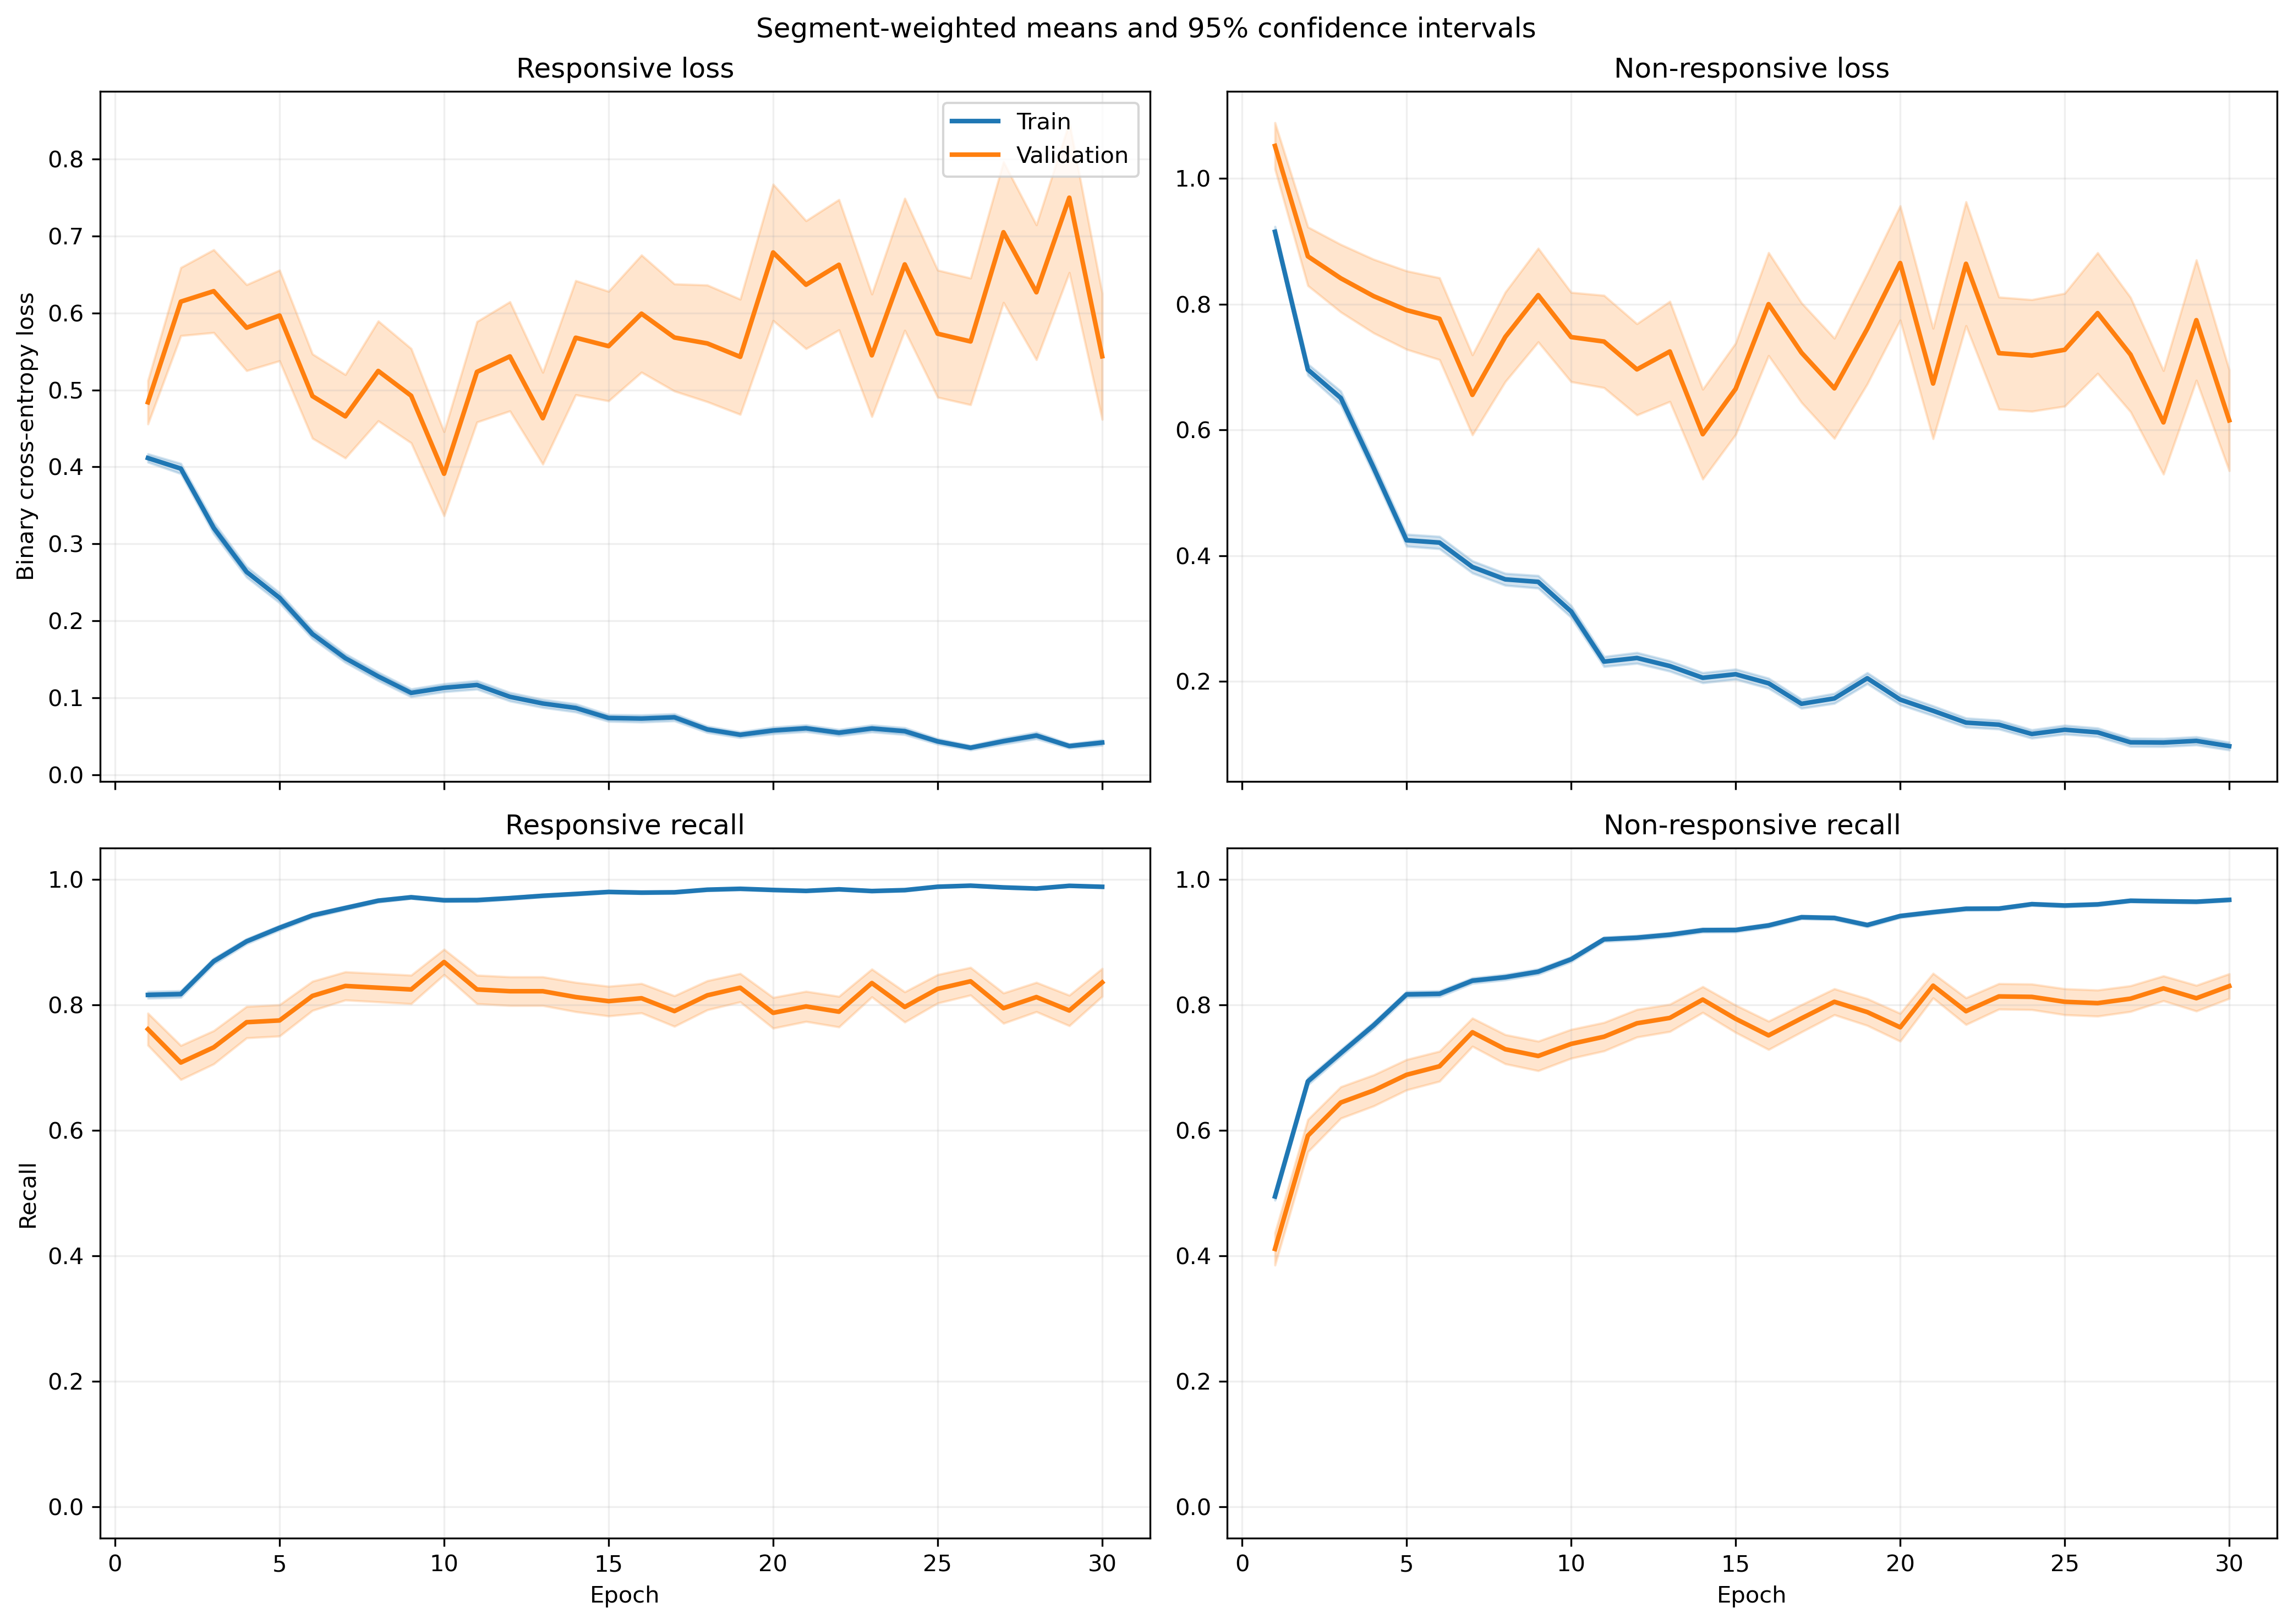

Values plotted in this chart, from the file beside it:
fold, epoch, split, r_loss, r_loss_count, r_loss_sum, r_loss_sum_sq, r_recall, r_recall_count, r_recall_sum, r_recall_sum_sq, nr_loss, nr_loss_count, nr_loss_sum, nr_loss_sum_sq, nr_recall, nr_recall_count, nr_recall_sum, nr_recall_sum_sq
1, 1, train, 0.4342, 1063, 461.5, 409.5, 0.8175, 1063, 869.0, 869.0, 0.8672, 1401, 1215, 1741, 0.5139, 1401, 720.0, 720.0
1, 1, validation, 0.157, 10, 1.57, 0.2976, 1.0, 10, 10.0, 10.0, , 0, 0.0, 0.0, , 0, 0.0, 0.0
1, 2, train, 0.465, 1063, 494.3, 431.2, 0.7789, 1063, 828.0, 828.0, 0.6005, 1401, 841.2, 982.1, 0.7259, 1401, 1017, 1017
1, 2, validation, 0.1566, 10, 1.566, 0.3402, 1.0, 10, 10.0, 10.0, , 0, 0.0, 0.0, , 0, 0.0, 0.0
1, 3, train, 0.2363, 1063, 251.2, 186.8, 0.9219, 1063, 980.0, 980.0, 0.7537, 1401, 1056, 1757, 0.6474, 1401, 907.0, 907.0
1, 3, validation, 0.07307, 10, 0.7307, 0.06706, 1.0, 10, 10.0, 10.0, , 0, 0.0, 0.0, , 0, 0.0, 0.0
1, 4, train, 0.2352, 1063, 250, 283.1, 0.9087, 1063, 966.0, 966.0, 0.5411, 1401, 758.1, 1475, 0.7737, 1401, 1084, 1084
1, 4, validation, 0.04003, 10, 0.4003, 0.02445, 1.0, 10, 10.0, 10.0, , 0, 0.0, 0.0, , 0, 0.0, 0.0
1, 5, train, 0.2783, 1063, 295.8, 322.6, 0.905, 1063, 962.0, 962.0, 0.3432, 1401, 480.8, 734.2, 0.843, 1401, 1181, 1181
1, 5, validation, 0.09975, 10, 0.9975, 0.2024, 1.0, 10, 10.0, 10.0, , 0, 0.0, 0.0, , 0, 0.0, 0.0
1, 6, train, 0.1598, 1063, 169.8, 173.2, 0.9492, 1063, 1009, 1009, 0.4125, 1401, 577.9, 1071, 0.8201, 1401, 1149, 1149
1, 6, validation, 0.03068, 10, 0.3068, 0.01522, 1.0, 10, 10.0, 10.0, , 0, 0.0, 0.0, , 0, 0.0, 0.0
1, 7, train, 0.1451, 1063, 154.2, 202.1, 0.9586, 1063, 1019, 1019, 0.3561, 1401, 498.9, 1037, 0.8473, 1401, 1187, 1187
1, 7, validation, 0.01722, 10, 0.1722, 0.005751, 1.0, 10, 10.0, 10.0, , 0, 0.0, 0.0, , 0, 0.0, 0.0
1, 8, train, 0.112, 1063, 119.1, 97.21, 0.9746, 1063, 1036, 1036, 0.3411, 1401, 477.9, 805.8, 0.8465, 1401, 1186, 1186
1, 8, validation, 0.02336, 10, 0.2336, 0.01306, 1.0, 10, 10.0, 10.0, , 0, 0.0, 0.0, , 0, 0.0, 0.0
1, 9, train, 0.1493, 1063, 158.7, 319.8, 0.9577, 1063, 1018, 1018, 0.2319, 1401, 324.9, 745, 0.9079, 1401, 1272, 1272
1, 9, validation, 0.008742, 10, 0.08742, 0.001596, 1.0, 10, 10.0, 10.0, , 0, 0.0, 0.0, , 0, 0.0, 0.0
1, 10, train, 0.1048, 1063, 111.4, 178, 0.9699, 1063, 1031, 1031, 0.4052, 1401, 567.7, 1388, 0.8437, 1401, 1182, 1182
1, 10, validation, 0.01826, 10, 0.1826, 0.0127, 1.0, 10, 10.0, 10.0, , 0, 0.0, 0.0, , 0, 0.0, 0.0
1, 11, train, 0.1234, 1063, 131.2, 245.4, 0.9652, 1063, 1026, 1026, 0.1835, 1401, 257, 518.9, 0.9186, 1401, 1287, 1287
1, 11, validation, 0.007509, 10, 0.07509, 0.001284, 1.0, 10, 10.0, 10.0, , 0, 0.0, 0.0, , 0, 0.0, 0.0
1, 12, train, 0.08143, 1063, 86.56, 206.8, 0.9802, 1063, 1042, 1042, 0.2369, 1401, 331.8, 834.8, 0.9065, 1401, 1270, 1270
1, 12, validation, 0.005708, 10, 0.05708, 0.0008126, 1.0, 10, 10.0, 10.0, , 0, 0.0, 0.0, , 0, 0.0, 0.0
1, 13, train, 0.1346, 1063, 143.1, 279, 0.9624, 1063, 1023, 1023, 0.1537, 1401, 215.3, 443.7, 0.9336, 1401, 1308, 1308
1, 13, validation, 0.01331, 10, 0.1331, 0.006306, 1.0, 10, 10.0, 10.0, , 0, 0.0, 0.0, , 0, 0.0, 0.0
1, 14, train, 0.1008, 1063, 107.2, 155.8, 0.9755, 1063, 1037, 1037, 0.1236, 1401, 173.1, 329.6, 0.9522, 1401, 1334, 1334
1, 14, validation, 0.007919, 10, 0.07919, 0.001581, 1.0, 10, 10.0, 10.0, , 0, 0.0, 0.0, , 0, 0.0, 0.0
1, 15, train, 0.06423, 1063, 68.28, 56.61, 0.9821, 1063, 1044, 1044, 0.2968, 1401, 415.9, 979.1, 0.8851, 1401, 1240, 1240
1, 15, validation, 0.01347, 10, 0.1347, 0.007002, 1.0, 10, 10.0, 10.0, , 0, 0.0, 0.0, , 0, 0.0, 0.0
1, 16, train, 0.1308, 1063, 139, 422.1, 0.9605, 1063, 1021, 1021, 0.1371, 1401, 192.1, 572.1, 0.9522, 1401, 1334, 1334
1, 16, validation, 0.002795, 10, 0.02795, 0.0001818, 1.0, 10, 10.0, 10.0, , 0, 0.0, 0.0, , 0, 0.0, 0.0
1, 17, train, 0.05685, 1063, 60.44, 109.3, 0.9887, 1063, 1051, 1051, 0.1561, 1401, 218.7, 502.3, 0.9386, 1401, 1315, 1315
1, 17, validation, 0.003055, 10, 0.03055, 0.0001801, 1.0, 10, 10.0, 10.0, , 0, 0.0, 0.0, , 0, 0.0, 0.0
1, 18, train, 0.03768, 1063, 40.06, 60.76, 0.9915, 1063, 1054, 1054, 0.1564, 1401, 219.1, 606.3, 0.94, 1401, 1317, 1317
1, 18, validation, 0.002996, 10, 0.02996, 0.0002914, 1.0, 10, 10.0, 10.0, , 0, 0.0, 0.0, , 0, 0.0, 0.0
1, 19, train, 0.02018, 1063, 21.46, 32.55, 0.9962, 1063, 1059, 1059, 0.4008, 1401, 561.5, 2032, 0.8744, 1401, 1225, 1225
1, 19, validation, 0.001247, 10, 0.01247, 3.784714749599516e-05, 1.0, 10, 10.0, 10.0, , 0, 0.0, 0.0, , 0, 0.0, 0.0
1, 20, train, 0.09933, 1063, 105.6, 181, 0.9708, 1063, 1032, 1032, 0.1194, 1401, 167.3, 473.9, 0.9579, 1401, 1342, 1342
1, 20, validation, 0.001884, 10, 0.01884, 6.699376353935804e-05, 1.0, 10, 10.0, 10.0, , 0, 0.0, 0.0, , 0, 0.0, 0.0
1, 21, train, 0.03238, 1063, 34.42, 21.7, 0.9934, 1063, 1056, 1056, 0.1267, 1401, 177.5, 475.8, 0.9572, 1401, 1341, 1341
1, 21, validation, 0.002355, 10, 0.02355, 0.0001413, 1.0, 10, 10.0, 10.0, , 0, 0.0, 0.0, , 0, 0.0, 0.0
1, 22, train, 0.06621, 1063, 70.38, 163.1, 0.984, 1063, 1046, 1046, 0.1201, 1401, 168.3, 524.7, 0.9586, 1401, 1343, 1343
1, 22, validation, 0.001816, 10, 0.01816, 0.0001111, 1.0, 10, 10.0, 10.0, , 0, 0.0, 0.0, , 0, 0.0, 0.0
1, 23, train, 0.03946, 1063, 41.95, 39.05, 0.9859, 1063, 1048, 1048, 0.1663, 1401, 233.1, 661.8, 0.9422, 1401, 1320, 1320
1, 23, validation, 0.0009776, 10, 0.009776, 1.4556029555023997e-05, 1.0, 10, 10.0, 10.0, , 0, 0.0, 0.0, , 0, 0.0, 0.0
1, 24, train, 0.04378, 1063, 46.54, 75.43, 0.9878, 1063, 1050, 1050, 0.1858, 1401, 260.4, 758.4, 0.9336, 1401, 1308, 1308
1, 24, validation, 0.002022, 10, 0.02022, 9.910029348247917e-05, 1.0, 10, 10.0, 10.0, , 0, 0.0, 0.0, , 0, 0.0, 0.0
1, 25, train, 0.03647, 1063, 38.77, 92.47, 0.9915, 1063, 1054, 1054, 0.128, 1401, 179.3, 640, 0.9593, 1401, 1344, 1344
1, 25, validation, 0.001426, 10, 0.01426, 8.203192805922299e-05, 1.0, 10, 10.0, 10.0, , 0, 0.0, 0.0, , 0, 0.0, 0.0
1, 26, train, 0.03043, 1063, 32.35, 16.76, 0.9953, 1063, 1058, 1058, 0.08457, 1401, 118.5, 264.4, 0.9714, 1401, 1361, 1361
1, 26, validation, 0.001711, 10, 0.01711, 6.841925960543449e-05, 1.0, 10, 10.0, 10.0, , 0, 0.0, 0.0, , 0, 0.0, 0.0
1, 27, train, 0.02126, 1063, 22.6, 9.7, 0.9934, 1063, 1056, 1056, 0.1575, 1401, 220.6, 740, 0.9536, 1401, 1336, 1336
1, 27, validation, 0.0006593, 10, 0.006593, 9.458128488404327e-06, 1.0, 10, 10.0, 10.0, , 0, 0.0, 0.0, , 0, 0.0, 0.0
1, 28, train, 0.07654, 1063, 81.36, 189.9, 0.9755, 1063, 1037, 1037, 0.1195, 1401, 167.4, 600.4, 0.965, 1401, 1352, 1352
1, 28, validation, 0.001637, 10, 0.01637, 0.000116, 1.0, 10, 10.0, 10.0, , 0, 0.0, 0.0, , 0, 0.0, 0.0
1, 29, train, 0.01597, 1063, 16.98, 8.605, 0.9981, 1063, 1061, 1061, 0.08652, 1401, 121.2, 314.6, 0.9693, 1401, 1358, 1358
1, 29, validation, 0.0005561, 10, 0.005561, 5.6623844102432486e-06, 1.0, 10, 10.0, 10.0, , 0, 0.0, 0.0, , 0, 0.0, 0.0
1, 30, train, 0.05503, 1063, 58.5, 111.1, 0.9793, 1063, 1041, 1041, 0.09663, 1401, 135.4, 484.2, 0.9722, 1401, 1362, 1362
1, 30, validation, 0.0003641, 10, 0.003641, 2.6777718176163035e-06, 1.0, 10, 10.0, 10.0, , 0, 0.0, 0.0, , 0, 0.0, 0.0
... 1,140 more rows
